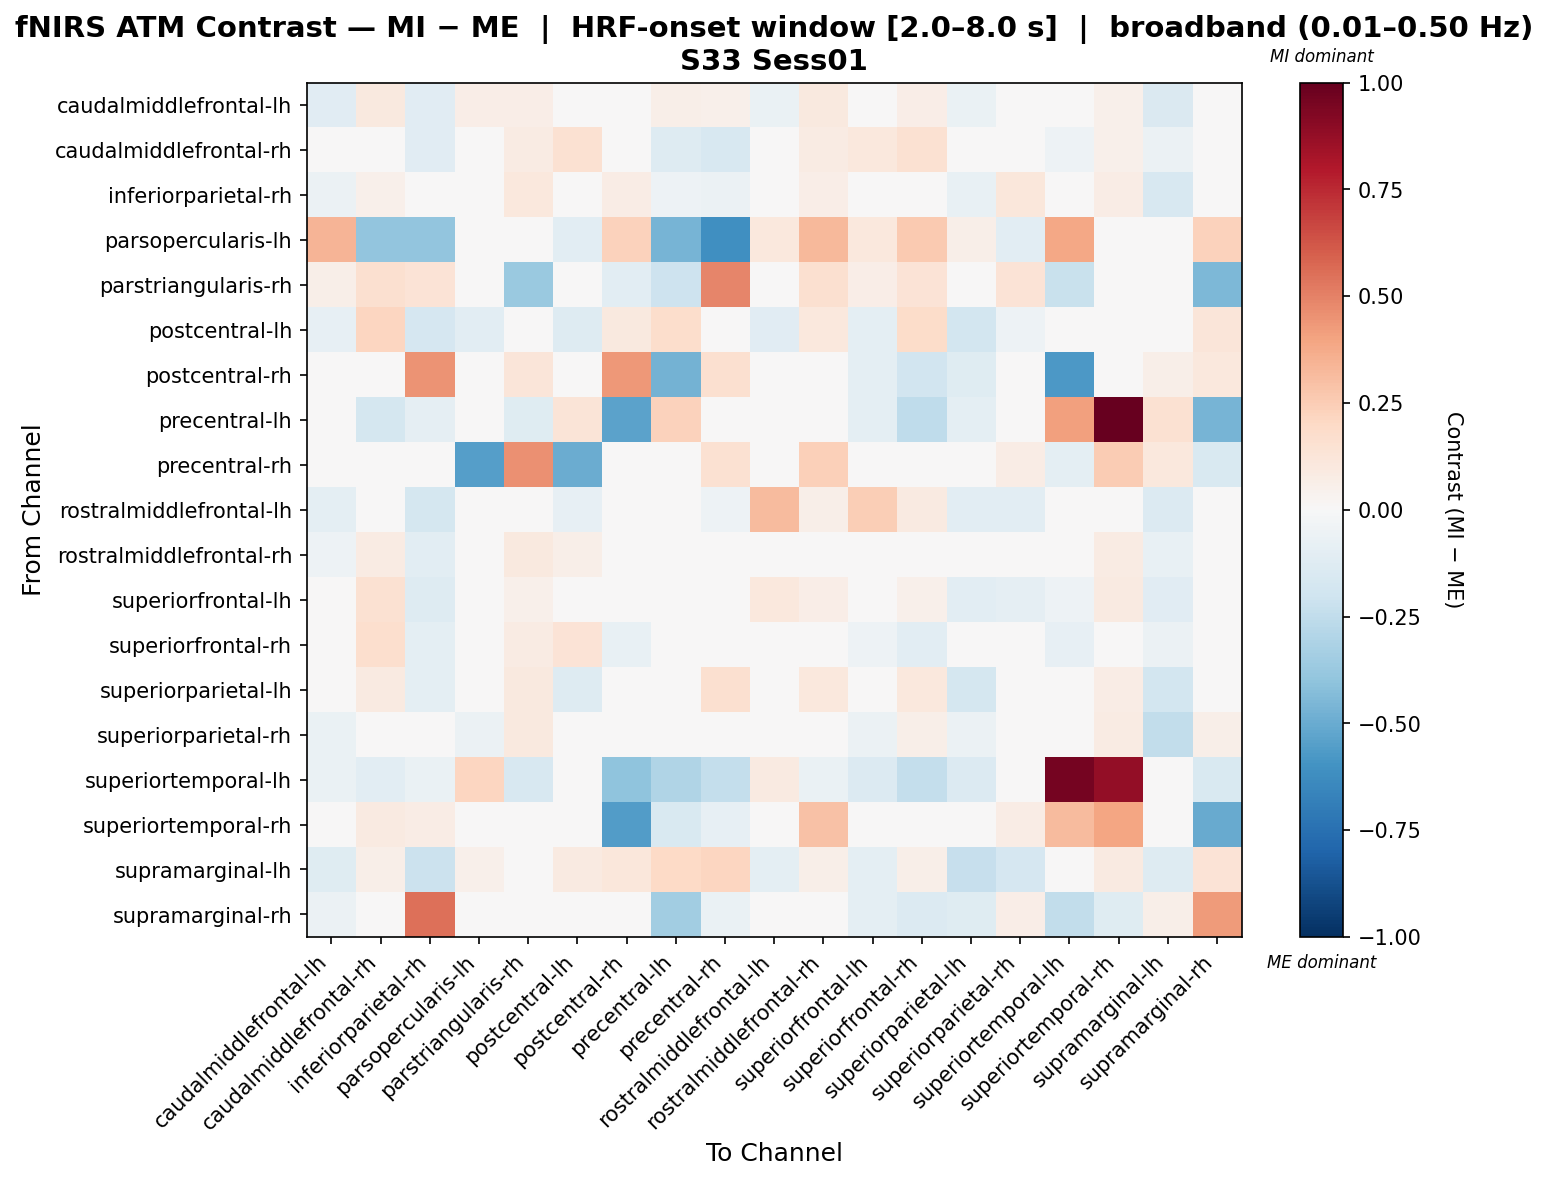

The data file committed next to this chart (first rows):
, caudalmiddlefrontal-lh, caudalmiddlefrontal-rh, inferiorparietal-rh, parsopercularis-lh, parstriangularis-rh, postcentral-lh, postcentral-rh, precentral-lh, precentral-rh, rostralmiddlefrontal-lh, rostralmiddlefrontal-rh, superiorfrontal-lh, superiorfrontal-rh, superiorparietal-lh, superiorparietal-rh, superiortemporal-lh, superiortemporal-rh, supramarginal-lh, supramarginal-rh
caudalmiddlefrontal-lh, -0.1131, 0.09947, -0.1144, 0.06461, 0.06727, 0.005611, 0.0262, 0.06051, 0.05224, -0.06686, 0.09695, -0.02296, 0.06387, -0.0646, -0.04778, -0.03473, 0.05132, -0.1411, 0.01751
caudalmiddlefrontal-rh, -0.01089, -0.03847, -0.1111, 0.008408, 0.0801, 0.1518, -0.01598, -0.1281, -0.16, 0.01333, 0.08565, 0.109, 0.1501, -0.02134, -0.03262, -0.05083, 0.05239, -0.0562, -0.02533
inferiorparietal-rh, -0.05841, 0.05076, 0.04053, -0.04497, 0.1037, -0.02929, 0.07277, -0.05017, -0.05984, -0.03187, 0.06918, -0.03252, 0.03998, -0.07343, 0.1146, -0.03446, 0.07525, -0.1568, 0.004988
parsopercularis-lh, 0.3414, -0.3919, -0.3976, 0.02154, 0.0, -0.1059, 0.2338, -0.4676, -0.6099, 0.1076, 0.3254, 0.1076, 0.2635, 0.0597, -0.1069, 0.3897, 0.0, -0.004165, 0.2338
parstriangularis-rh, 0.05661, 0.1594, 0.1383, 0.0, -0.3698, -0.02112, -0.1059, -0.2048, 0.4846, 0.0, 0.1594, 0.06457, 0.1383, 0.04743, 0.1383, -0.2259, -0.008288, 0.0, -0.4513
postcentral-lh, -0.08339, 0.2137, -0.1649, -0.1061, 0.0, -0.1295, 0.09859, 0.1775, 0.01765, -0.1122, 0.1049, -0.09557, 0.1834, -0.1812, -0.05365, 0.0, 0.01972, -0.007138, 0.1183
postcentral-rh, -0.02161, -0.0134, 0.4462, 0.02313, 0.1188, 0.04295, 0.4356, -0.475, 0.16, 0.0, 0.02466, -0.09605, -0.1921, -0.1225, 0.04784, -0.5708, 0.02927, 0.05783, 0.1051
precentral-lh, -0.0135, -0.1756, -0.09251, -0.007325, -0.1226, 0.1312, -0.5372, 0.2321, -0.04395, 0.0, -0.03509, -0.09586, -0.2544, -0.09586, 0.01631, 0.4066, 1.0, 0.1503, -0.4625
precentral-rh, 0.01387, -0.04969, -0.01345, -0.5511, 0.46, -0.4936, 0.02665, -0.03682, 0.1494, -0.02416, 0.2394, 0.0299, 0.03565, 0.02595, 0.07764, -0.09663, 0.2576, 0.1042, -0.1548
rostralmiddlefrontal-lh, -0.09896, -0.00343, -0.174, 0.02267, 0.0, -0.08062, 0.01396, -0.01037, -0.05384, 0.3203, 0.058, 0.2445, 0.08924, -0.1017, -0.107, -0.01755, 0.0323, -0.1385, 0.00518
rostralmiddlefrontal-rh, -0.05023, 0.08271, -0.1022, 0.04261, 0.0969, 0.05706, -0.01924, -0.01145, 0.01264, 0.02071, 0.009147, -0.02359, -0.004603, -0.03602, -0.03525, -0.04279, 0.08437, -0.07585, -0.004879
superiorfrontal-lh, -0.01833, 0.151, -0.126, 0.02881, 0.05256, -0.01878, -0.003692, -0.01109, 0.03882, 0.1088, 0.0685, -0.03562, 0.0504, -0.1086, -0.08746, -0.05101, 0.09094, -0.1171, -0.01219
superiorfrontal-rh, -0.006502, 0.1654, -0.09892, 0.03659, 0.08094, 0.1404, -0.0763, -0.03857, -0.006466, 0.0413, 0.03256, -0.05073, -0.1027, 0.01087, -0.002234, -0.07856, 0.02798, -0.05774, -0.0173
superiorparietal-lh, -0.03117, 0.08968, -0.1001, 0.03448, 0.09978, -0.1256, 0.02968, 0.0281, 0.163, -0.01952, 0.1062, -0.04423, 0.1068, -0.1769, -0.0208, -0.04922, 0.0707, -0.1824, 0.02148
superiorparietal-rh, -0.06863, 0.04772, 0.04724, -0.0604, 0.09794, -0.04088, 0.04701, 0.01151, 0.04902, -0.04164, 0.03822, -0.06159, 0.05971, -0.05708, 0.0398, 0.0, 0.07847, -0.2474, 0.06101
superiortemporal-lh, -0.06891, -0.1034, -0.06891, 0.2182, -0.1567, -0.02976, -0.4048, -0.3002, -0.2381, 0.08729, -0.06891, -0.1378, -0.2412, -0.1378, 0.0, 0.9555, 0.879, -0.03446, -0.1492
superiortemporal-rh, -0.01372, 0.09086, 0.07512, 0.0, 0.03143, -0.003385, -0.5574, -0.1549, -0.07885, -0.03046, 0.2892, 0.04365, -0.01335, 0.01116, 0.07512, 0.3164, 0.3984, 0.02352, -0.5029
supramarginal-lh, -0.1222, 0.05768, -0.2186, 0.0541, 0.0, 0.08763, 0.1113, 0.2004, 0.2158, -0.0999, 0.05768, -0.0999, 0.05768, -0.2295, -0.1688, 0.0, 0.0885, -0.1255, 0.1336
supramarginal-rh, -0.05984, -0.02206, 0.5539, 0.02059, 0.009648, 0.04977, 0.03521, -0.3444, -0.0652, 0.0, -0.01176, -0.1011, -0.1336, -0.1234, 0.06889, -0.2454, -0.1178, 0.06176, 0.4249
